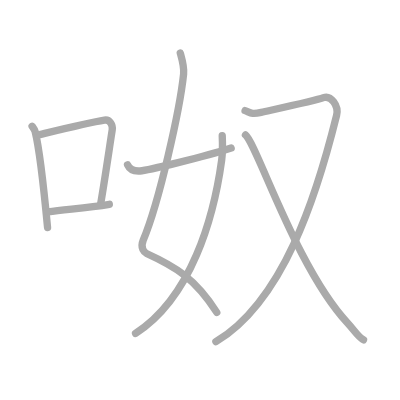
t = 0.00 s
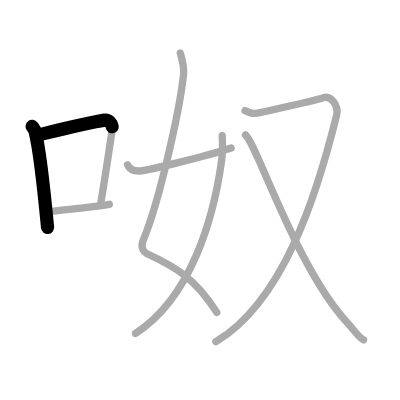
t = 1.50 s
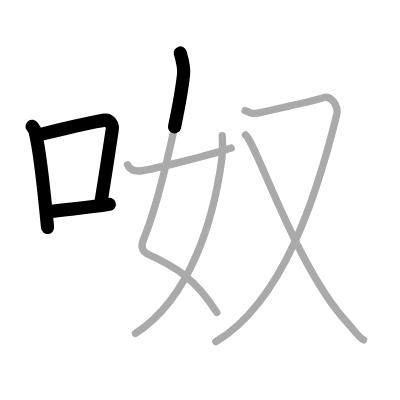
t = 3.25 s
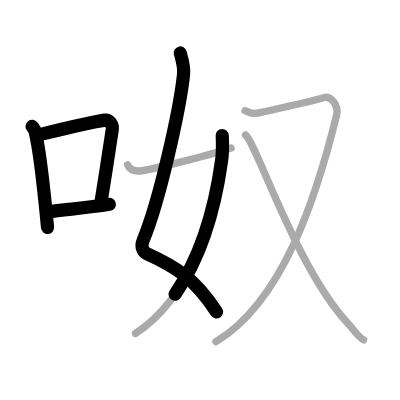
t = 4.75 s
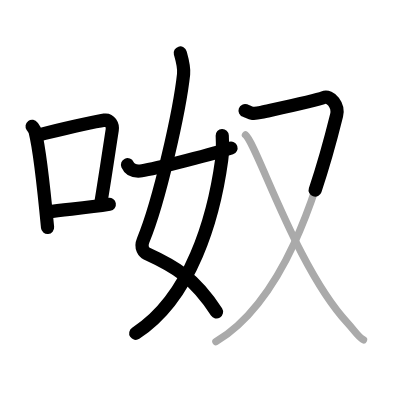
t = 6.50 s
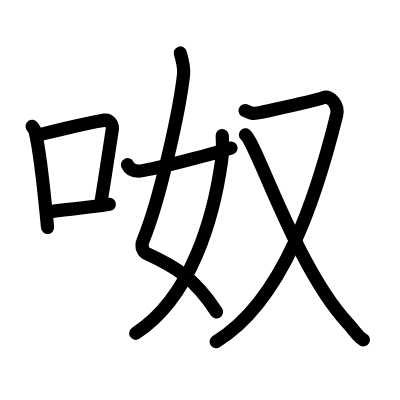
t = 8.00 s

The animated SVG that drew these frames (rendered in a browser with its animation timeline set to each time). Animation: 8 SMIL elements (animate=8); one cycle of 8.00 s.

<?xml version="1.0" standalone="no"?>
<!DOCTYPE svg PUBLIC "-//W3C//DTD SVG 1.1//EN"   "http://www.w3.org/Graphics/SVG/1.1/DTD/svg11.dtd">
<svg width="400px" height="400px"  version="1.1" xmlns="http://www.w3.org/2000/svg">
  <defs>
    <marker id="Triangle" viewBox="0 0 10 10" refX="0" refY="5" markerUnits="strokeWidth" markerWidth="3" style="stroke-opacity:0%;fill:#aaaaaa;" markerHeight="2" orient="auto">
      <path d="M 0 0 L 10 5 L 0 10 z" />
    </marker>
    
    <marker id="Arrow" viewBox="0 0 10 10" refX="5" refY="5" markerUnits="strokeWidth" markerWidth="1.8" style="stroke-opacity:0%;fill:#770000;" markerHeight="2" orient="auto">
      <path d="M 0 4 L 6 4 L 4 1 L 10 5 L 4 9 L 6 6 L 0 6 z" />
        <circle cx="5" cy="5" r="5" />
      </marker>
    
    <marker id="TriangleRed" viewBox="0 0 10 10" refX="0" refY="5" markerUnits="strokeWidth" markerWidth="3" style="stroke-opacity:0%;fill:#CC0000;" markerHeight="2" orient="auto">
      <path d="M 0 0 L 10 5 L 0 10 z" />
    </marker>
    
    <marker id="ArrowRed" viewBox="0 0 10 10" refX="5" refY="5" markerUnits="strokeWidth" markerWidth="1.8" style="stroke-opacity:0%;fill:#CC0000;" markerHeight="2" orient="auto">
      <path d="M 0 4 L 6 4 L 4 1 L 10 5 L 4 9 L 6 6 L 0 6 z" />
        <circle cx="5" cy="5" r="5" />
      </marker>
    
  </defs>
  
  <path style="fill:#ffffff; fill-opacity:100%; fill-rule:evenodd; stroke-width:0;" d="M 0 0 L 400px 0 L 400px 400px L 0 400px L 0 0" />

  <g transform="scale(3.6697247706422 3.6697247706422)">
<path style="fill:none; fill-opacity:0%; fill-rule:evenodd; stroke:#aaaaaa; stroke-opacity:100%; stroke-width: 1.5pt; stroke-linejoin:round; stroke-linecap:round;" d="M8.75 34.41c0.34 0.47 0.69 0.87 0.83 1.46c1.17 4.7 2.58 17.68 3.38 26.13"></path>
<path style="fill:none; fill-opacity:0%; fill-rule:evenodd; stroke:#aaaaaa; stroke-opacity:100%; stroke-width: 1.5pt; stroke-linejoin:round; stroke-linecap:round;" d="M10.86 36.67c8.54-2.06 13.64-3.31 17.61-3.93c1.45-0.23 2.32 1.34 2.11 2.67c-0.86 5.49-1.86 12.49-3.14 20.09"></path>
<path style="fill:none; fill-opacity:0%; fill-rule:evenodd; stroke:#aaaaaa; stroke-opacity:100%; stroke-width: 1.5pt; stroke-linejoin:round; stroke-linecap:round;" d="M13.12 57.73c4.66-0.7 10.28-0.98 16.67-2.05"></path>
<path style="fill:none; fill-opacity:0%; fill-rule:evenodd; stroke:#aaaaaa; stroke-opacity:100%; stroke-width: 1.5pt; stroke-linejoin:round; stroke-linecap:round;" d="M49.12 14.44c0.4 1.43 1.12 3.79 0.91 5.75c-1.02 9.6-6.53 34.54-11.01 45.28c-0.92 2.2 0.39 3.37 0.91 3.61c7.72 3.52 13.14 6.67 19.14 16.04"></path>
<path style="fill:none; fill-opacity:0%; fill-rule:evenodd; stroke:#aaaaaa; stroke-opacity:100%; stroke-width: 1.5pt; stroke-linejoin:round; stroke-linecap:round;" d="M60.56 36.94c0.06 1.37 0.11 4.7-0.15 6.64c-2.14 15.69-8.29 37.5-23.47 47.27"></path>
<path style="fill:none; fill-opacity:0%; fill-rule:evenodd; stroke:#aaaaaa; stroke-opacity:100%; stroke-width: 1.5pt; stroke-linejoin:round; stroke-linecap:round;" d="M34.75 44.89c0.6 1.36 1.81 1.82 3.43 1.7c1.74-0.12 17.62-3.86 24.81-6.25"></path>
<path style="fill:none; fill-opacity:0%; fill-rule:evenodd; stroke:#aaaaaa; stroke-opacity:100%; stroke-width: 1.5pt; stroke-linejoin:round; stroke-linecap:round;" d="M66.78 30.14c1.41 0.49 1.55 1.12 4.39 0.49c5.08-1.13 15.05-3.27 16.98-4.01c1.93-0.74 4.24 2.12 3.57 4.82C86.28 53.37 77.25 82 58.83 93.12"></path>
<path style="fill:none; fill-opacity:0%; fill-rule:evenodd; stroke:#aaaaaa; stroke-opacity:100%; stroke-width: 1.5pt; stroke-linejoin:round; stroke-linecap:round;" d="M66.89 36.77C70 39.25 80.75 73 94.77 88.08c1.89 2.04 2.79 3.77 4.29 4.52"></path>

<path style="fill:none; fill-opacity:0%; fill-rule:evenodd; stroke:#000000; stroke-opacity:100%; stroke-width: 2.7pt; stroke-linejoin:round; stroke-linecap:round;" d="M8.75 34.41c0.34 0.47 0.69 0.87 0.83 1.46c1.17 4.7 2.58 17.68 3.38 26.13" pathLength="100" stroke-dashoffset="100" stroke-dasharray="100 105"><animate id="dashAnim1" attributeName="stroke-dashoffset" from="100" to="0" dur="1s" calcMode="linear" fill="freeze"/></path>
<path style="fill:none; fill-opacity:0%; fill-rule:evenodd; stroke:#000000; stroke-opacity:100%; stroke-width: 2.7pt; stroke-linejoin:round; stroke-linecap:round;" d="M10.86 36.67c8.54-2.06 13.64-3.31 17.61-3.93c1.45-0.23 2.32 1.34 2.11 2.67c-0.86 5.49-1.86 12.49-3.14 20.09" pathLength="100" stroke-dashoffset="100" stroke-dasharray="100 105"><animate id="dashAnim2" attributeName="stroke-dashoffset" from="100" to="0" dur="1s" calcMode="linear" begin="dashAnim1.end" fill="freeze"/></path>
<path style="fill:none; fill-opacity:0%; fill-rule:evenodd; stroke:#000000; stroke-opacity:100%; stroke-width: 2.7pt; stroke-linejoin:round; stroke-linecap:round;" d="M13.12 57.73c4.66-0.7 10.28-0.98 16.67-2.05" pathLength="100" stroke-dashoffset="100" stroke-dasharray="100 105"><animate id="dashAnim3" attributeName="stroke-dashoffset" from="100" to="0" dur="1s" calcMode="linear" begin="dashAnim2.end" fill="freeze"/></path>
<path style="fill:none; fill-opacity:0%; fill-rule:evenodd; stroke:#000000; stroke-opacity:100%; stroke-width: 2.7pt; stroke-linejoin:round; stroke-linecap:round;" d="M49.12 14.44c0.4 1.43 1.12 3.79 0.91 5.75c-1.02 9.6-6.53 34.54-11.01 45.28c-0.92 2.2 0.39 3.37 0.91 3.61c7.72 3.52 13.14 6.67 19.14 16.04" pathLength="100" stroke-dashoffset="100" stroke-dasharray="100 105"><animate id="dashAnim4" attributeName="stroke-dashoffset" from="100" to="0" dur="1s" calcMode="linear" begin="dashAnim3.end" fill="freeze"/></path>
<path style="fill:none; fill-opacity:0%; fill-rule:evenodd; stroke:#000000; stroke-opacity:100%; stroke-width: 2.7pt; stroke-linejoin:round; stroke-linecap:round;" d="M60.56 36.94c0.06 1.37 0.11 4.7-0.15 6.64c-2.14 15.69-8.29 37.5-23.47 47.27" pathLength="100" stroke-dashoffset="100" stroke-dasharray="100 105"><animate id="dashAnim5" attributeName="stroke-dashoffset" from="100" to="0" dur="1s" calcMode="linear" begin="dashAnim4.end" fill="freeze"/></path>
<path style="fill:none; fill-opacity:0%; fill-rule:evenodd; stroke:#000000; stroke-opacity:100%; stroke-width: 2.7pt; stroke-linejoin:round; stroke-linecap:round;" d="M34.75 44.89c0.6 1.36 1.81 1.82 3.43 1.7c1.74-0.12 17.62-3.86 24.81-6.25" pathLength="100" stroke-dashoffset="100" stroke-dasharray="100 105"><animate id="dashAnim6" attributeName="stroke-dashoffset" from="100" to="0" dur="1s" calcMode="linear" begin="dashAnim5.end" fill="freeze"/></path>
<path style="fill:none; fill-opacity:0%; fill-rule:evenodd; stroke:#000000; stroke-opacity:100%; stroke-width: 2.7pt; stroke-linejoin:round; stroke-linecap:round;" d="M66.78 30.14c1.41 0.49 1.55 1.12 4.39 0.49c5.08-1.13 15.05-3.27 16.98-4.01c1.93-0.74 4.24 2.12 3.57 4.82C86.28 53.37 77.25 82 58.83 93.12" pathLength="100" stroke-dashoffset="100" stroke-dasharray="100 105"><animate id="dashAnim7" attributeName="stroke-dashoffset" from="100" to="0" dur="1s" calcMode="linear" begin="dashAnim6.end" fill="freeze"/></path>
<path style="fill:none; fill-opacity:0%; fill-rule:evenodd; stroke:#000000; stroke-opacity:100%; stroke-width: 2.7pt; stroke-linejoin:round; stroke-linecap:round;" d="M66.89 36.77C70 39.25 80.75 73 94.77 88.08c1.89 2.04 2.79 3.77 4.29 4.52" pathLength="100" stroke-dashoffset="100" stroke-dasharray="100 105"><animate id="dashAnim8" attributeName="stroke-dashoffset" from="100" to="0" dur="1s" calcMode="linear" begin="dashAnim7.end" fill="freeze"/></path>

</g>

</svg>  
          
